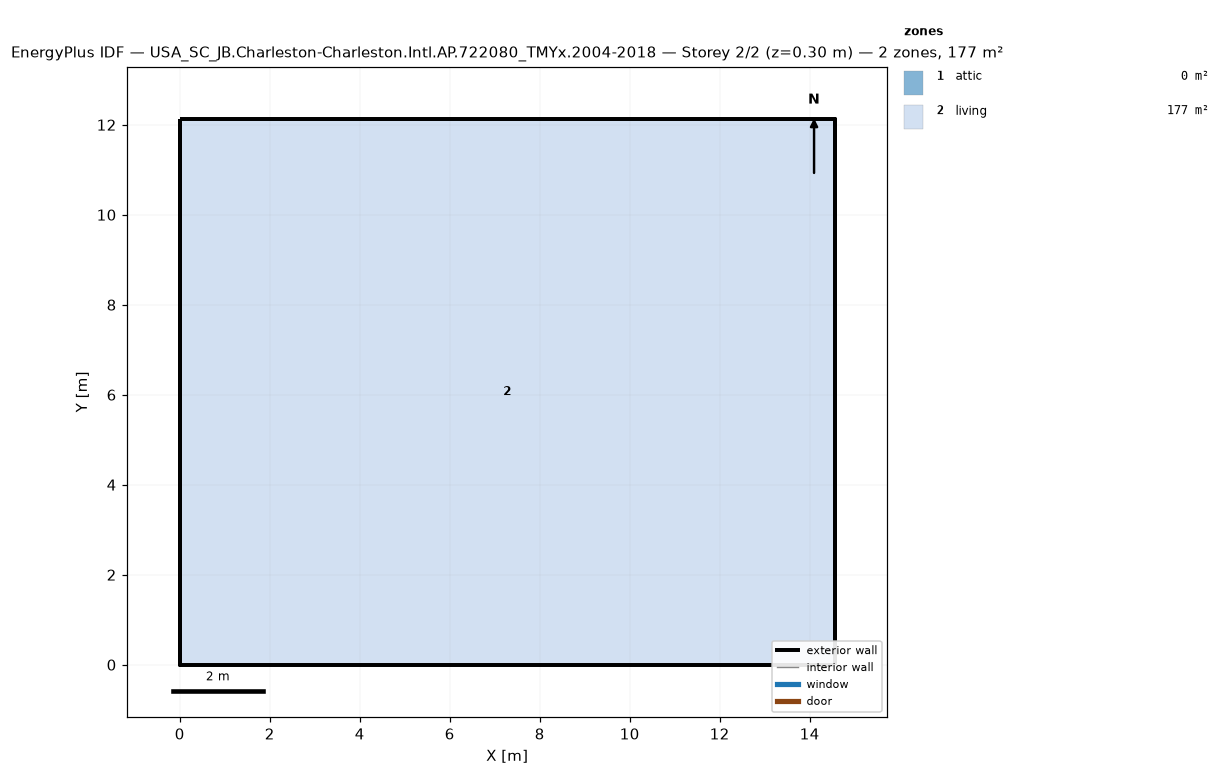
=== STOREY PLAN SPEC (per zone: floor XY polygon, exterior-wall plan segments, windows/doors) ===
zone 1: attic  (0.0 m²)
  exterior wall: (14.55, 0.00) – (14.55, 12.13) – (14.55, 6.06)  [18.2 m]
  exterior wall: (0.00, 12.13) – (0.00, 0.00) – (0.00, 6.06)  [18.2 m]
zone 2: living  (176.5 m²)
  floor: (0.00, 0.00) (0.00, 12.13) (14.55, 12.13) (14.55, 0.00)
  exterior wall: (0.00, 0.00) – (14.55, 0.00)  [14.6 m]
  exterior wall: (14.55, 0.00) – (14.55, 12.13)  [12.1 m]
  exterior wall: (14.55, 12.13) – (0.00, 12.13)  [14.6 m]
  exterior wall: (0.00, 12.13) – (0.00, 0.00)  [12.1 m]

=== DERIVED (storey summary) ===
Building: USA_SC_JB.Charleston-Charleston.Intl.AP.722080_TMYx.2004-2018
Storey: 2 of 2  (floor level z = 0.30 m)
Storey gross floor area: 176.5 m²
Zones on this storey: 2
  - attic: floor 0.0 m²; exterior wall 36.4 m (24.5 m²); WWR 0.0%
  - living: floor 176.5 m²; exterior wall 53.4 m (146.4 m²); WWR 0.0%
Zone adjacency: (none detected)